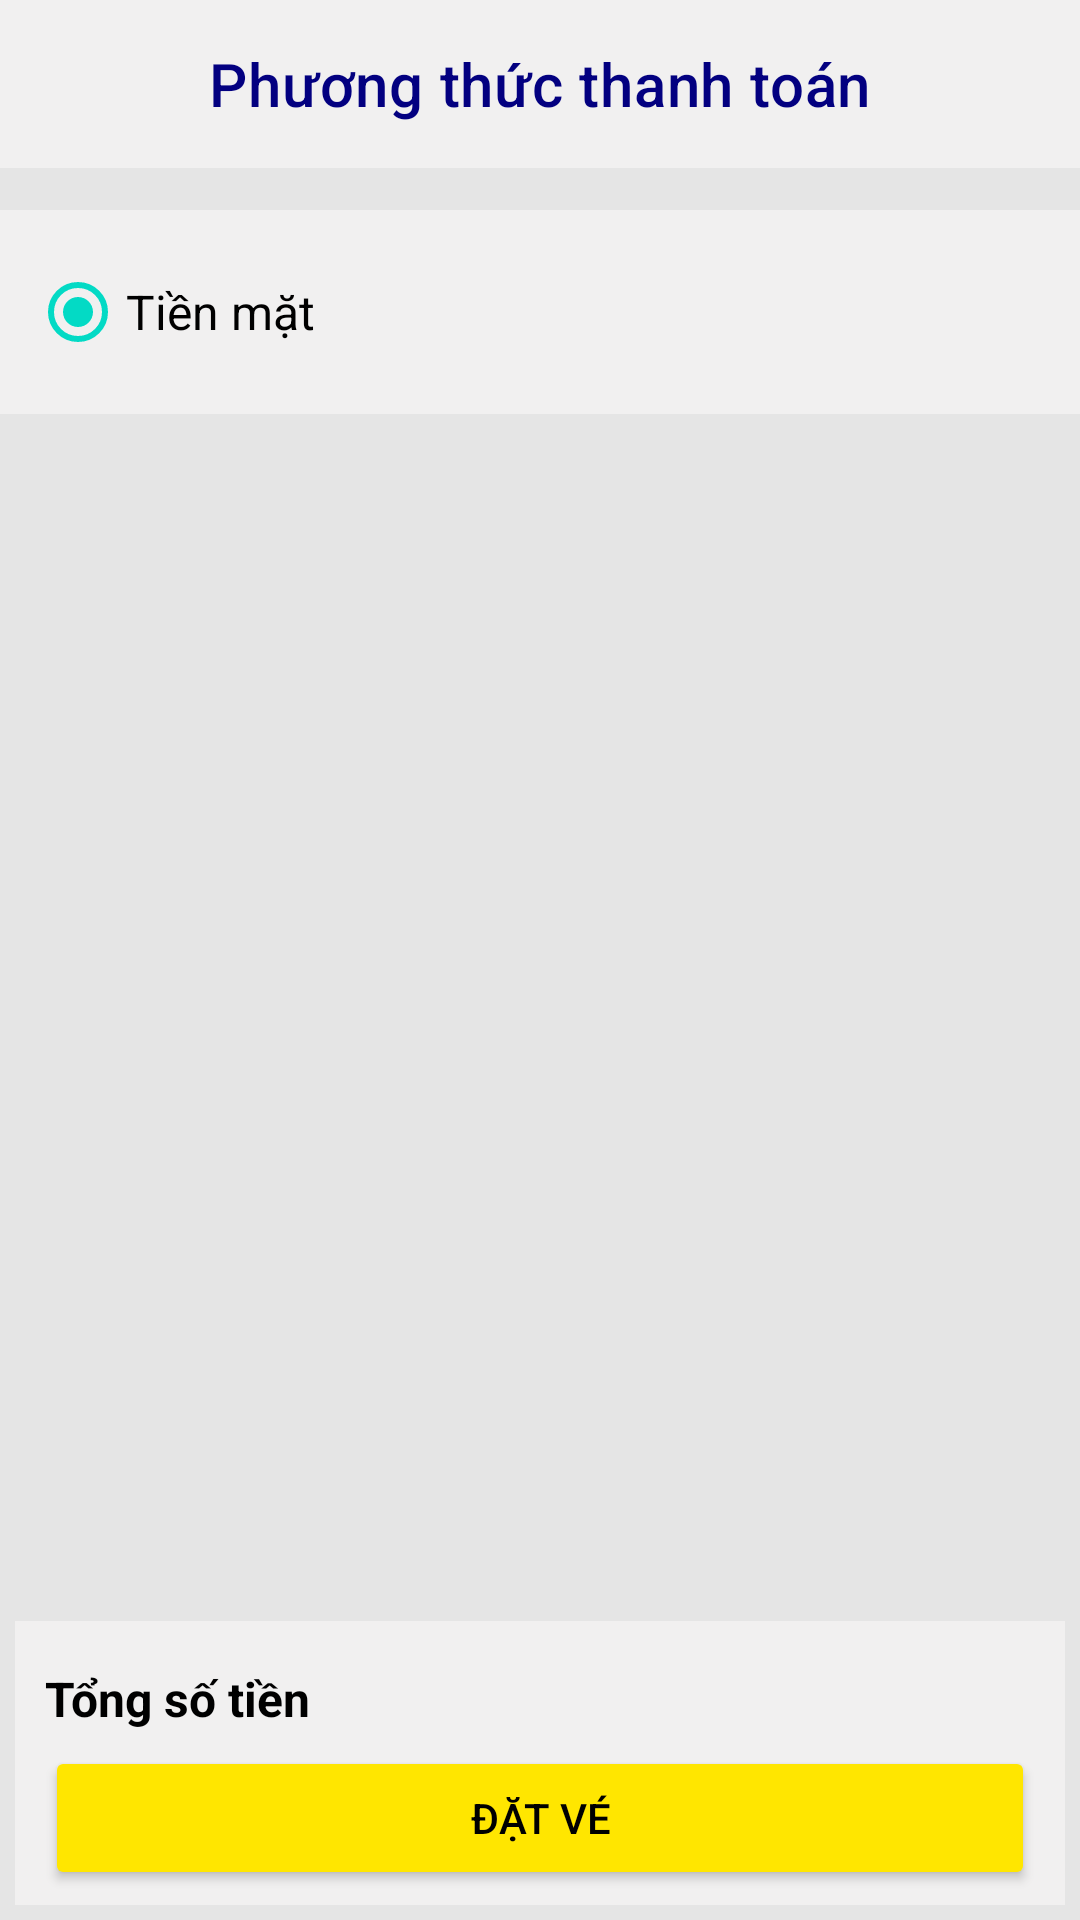

Layout XML and referenced resources for this Android screen:
<!-- AndroidManifest.xml: application theme Theme.VinaTravel -->
<!-- res/layout/choose_payment_method_screen.xml -->
<?xml version="1.0" encoding="utf-8"?>
<androidx.constraintlayout.widget.ConstraintLayout
    xmlns:android="http://schemas.android.com/apk/res/android"
    xmlns:app="http://schemas.android.com/apk/res-auto"
    xmlns:tools="http://schemas.android.com/tools"
    android:layout_width="match_parent"
    android:layout_height="match_parent"
    tools:context=".ui.book_ticket.choose_payment_method.ChoosePaymentMethodActivity"
    android:background="@color/backgroundColor">
    <com.google.android.material.appbar.AppBarLayout
        android:id="@+id/appBarLayoutPaymentMethod"
        android:layout_width="match_parent"
        android:layout_height="wrap_content"
        tools:ignore="MissingConstraints">

        <com.google.android.material.appbar.MaterialToolbar
            android:id="@+id/topAppBarChoosePaymentMethod"
            style="@style/Widget.MaterialComponents.Toolbar.Primary"
            android:layout_width="match_parent"
            android:layout_height="?attr/actionBarSize"
            android:background="@color/secondaryColor"
            app:navigationIcon="@drawable/ic_back"
            app:title="Phương thức thanh toán"
            app:titleCentered="true"
            app:titleTextColor="@color/blueText" />
    </com.google.android.material.appbar.AppBarLayout>

    <androidx.constraintlayout.widget.ConstraintLayout
        android:layout_width="match_parent"
        android:layout_height="wrap_content"
        app:layout_constraintTop_toTopOf="parent"
        app:layout_constraintStart_toStartOf="parent"
        android:layout_marginTop="70dp"
        android:background="@color/secondaryColor"
        android:padding="10dp">

        <RadioGroup
            android:id="@+id/radioGroup"
            android:checkedButton="@+id/radio_button_1"
            android:layout_width="match_parent"
            android:layout_height="wrap_content"
            app:layout_constraintStart_toStartOf="parent"
            app:layout_constraintTop_toTopOf="parent">
            <RadioButton
                android:id="@+id/rdb_cash"
                android:checked="true"
                android:layout_width="match_parent"
                android:layout_height="match_parent"
                android:text="Tiền mặt"
                android:textSize="16sp"/>











































        </RadioGroup>

    </androidx.constraintlayout.widget.ConstraintLayout>

    <androidx.constraintlayout.widget.ConstraintLayout
        android:id="@+id/constraintLayout2"
        android:layout_width="match_parent"
        android:layout_height="wrap_content"
        android:layout_margin="5dp"
        android:background="@color/secondaryColor"
        android:paddingHorizontal="10dp"
        android:paddingVertical="5dp"
        app:layout_constraintBottom_toBottomOf="parent"
        tools:layout_editor_absoluteX="5dp">

        <TextView
            android:id="@+id/title_price"
            android:layout_width="wrap_content"
            android:layout_height="wrap_content"
            android:layout_marginTop="10dp"
            android:text="Tổng số tiền"
            android:textColor="@color/black"
            android:textSize="16sp"
            android:textStyle="bold"
            app:layout_constraintStart_toStartOf="parent"
            app:layout_constraintTop_toTopOf="parent"></TextView>

        <TextView
            android:id="@+id/tv_price_payment_method"
            android:layout_width="wrap_content"
            android:layout_height="wrap_content"
            android:layout_marginTop="10dp"
            android:textColor="@color/black"
            android:textSize="16sp"
            android:textStyle="bold"
            app:layout_constraintEnd_toEndOf="parent"
            app:layout_constraintTop_toTopOf="parent"></TextView>

        <Button
            android:id="@+id/pay_btn"
            android:layout_width="match_parent"
            android:layout_height="wrap_content"
            android:layout_marginTop="5dp"
            android:backgroundTint="@color/lightYellowButton"
            android:text="Đặt vé"
            android:textColor="@color/black"
            app:layout_constraintTop_toBottomOf="@+id/title_price"></Button>
    </androidx.constraintlayout.widget.ConstraintLayout>

</androidx.constraintlayout.widget.ConstraintLayout>
<!-- resources referenced by this layout -->
<resources>
  <color name="backgroundColor">#E5E5E5</color>
  <color name="black">#FF000000</color>
  <color name="blueText">#030080</color>
  <color name="lightYellowButton">#FFE600</color>
  <color name="secondaryColor">#F1F0F0</color>
  <color name="white">#FFFFFFFF</color>
  <style name="Theme.VinaTravel" parent="Theme.MaterialComponents.DayNight.DarkActionBar">
          
          <item name="colorPrimary">@color/purple_500</item>
          <item name="colorPrimaryVariant">@color/purple_700</item>
          <item name="colorOnPrimary">@color/white</item>
          
          <item name="colorSecondary">@color/teal_200</item>
          <item name="colorSecondaryVariant">@color/teal_700</item>
          <item name="colorOnSecondary">@color/black</item>
          
          <item name="android:statusBarColor" tools:targetApi="l">?attr/colorPrimaryVariant</item>
          
  
      </style>
  <color name="purple_500">#FF6200EE</color>
  <color name="purple_700">#FF3700B3</color>
  <color name="teal_200">#FF03DAC5</color>
  <color name="teal_700">#FF018786</color>
</resources>
